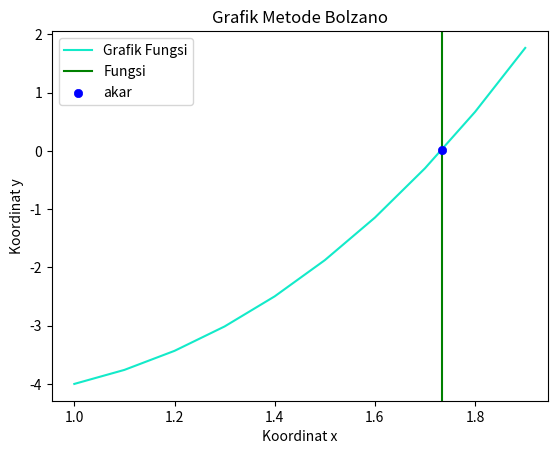

Write Python code to recreate this figure.
import matplotlib.pyplot as plt
import numpy as np

# Menentukan Fungsi  yang akan digunakan
def f(x):
    return x**3 +x**2 - 3 *x -3
# Implementasi metode bolzano
def bolzano(x1, x2, e):
    iterasi = 1
    statement = True

    print("\n------Akar- akar didapatkan setelah melalui metode bolzano: ---------\n")
    while statement:
        xTengah = (x1 + x2) / 2
        print("Iterasi ke-%d --> x1 = %0.6f || x2 = %0.6f || xTengah = %0.6f || f(x1) = %0.6f || f(xTengah) = %0.6f" % (iterasi, x1,  x2, xTengah, f(x1) , f(xTengah)))

        #Mengganti nilai x1 dan x2 dengan nilai tengah sesuai nilai f(xTengah)
        if f(x1) * f(xTengah) < 0:
            x2 = xTengah
        else:
            x1 = xTengah

        iterasi += 1
        
        statement = abs(f(xTengah)) > e

    # print("\nRequired Root is : %0.8f" % x2)
    return xTengah

# menentukan x1 , x2 dan e nya
# e merupakan perbedaan maksimal antara metode bolzano dengan akar sebenernya
x1 = 1
x2 = 2
e = 0.1

# memeriksa jika x1 dan x2 yg dimasukan bernilai benar ( menghasilkan perbedaan tanda)
if f(x1) * f(x2) > 0.0:
    print("Tolong Berikan x1 dan x2 yang sesuai")
else:
    root = bolzano(x1, x2, e)
    print("\n Akar yg didapatkan yaitu : %0.8f" % root)

#mendeklarasikan x dan y untuk di plot nanti
x = np.arange(x1, x2, e)
y = f(x)

#animator
plt.xlabel("Koordinat x")
plt.ylabel("Koordinat y")
plt.title("Grafik Metode Bolzano")

def Graph():
    plt.plot(x, y, color = "#13EAC9", label="Grafik Fungsi", zorder=0)
    plt.axvline(x=root, ymin=0, ymax=1, color="green", label="Fungsi", zorder=1)
    plt.scatter(root, f(root), color="blue", linewidths=0.5, label="akar", zorder=2)
    plt.legend()
    plt.show()
Graph()

#sourceCode:
# https://www.codesansar.com/numerical-methods/bisection-method-python-program.htm
